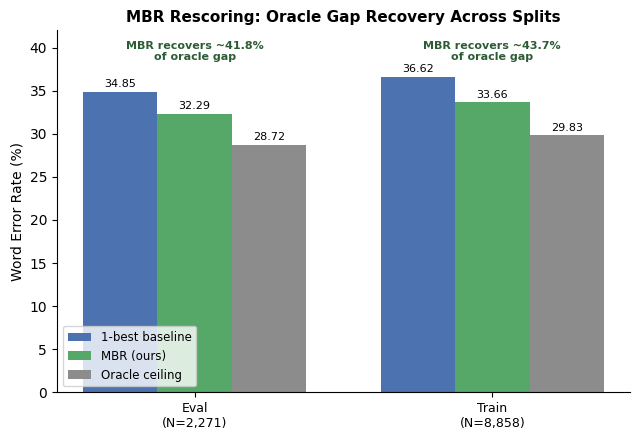
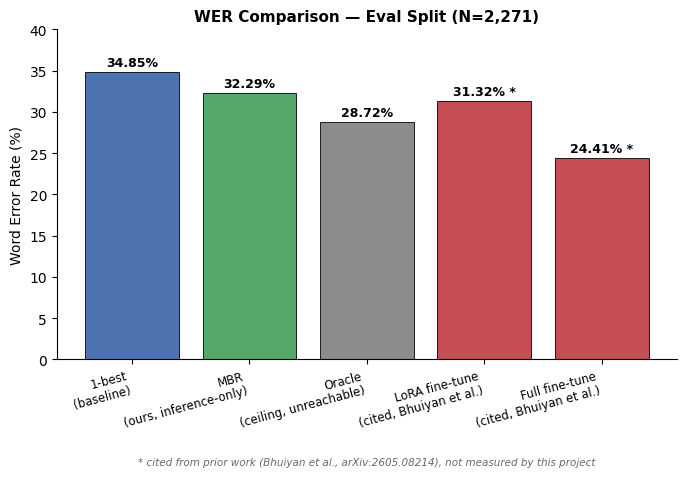

The matplotlib source for these figures, in order:
"""
Generates the two key figures for the report:
  1. wer_comparison.pdf — bar chart of all WER numbers (1-best, MBR, oracle,
     cited LoRA, cited full fine-tune) on the eval split.
  2. oracle_gap_recovery.pdf — shows how much of the oracle headroom MBR
     recovers, on both splits, side by side.

Run: python figures/make_charts.py
Outputs land in figures/ as 300dpi PNGs, ready to embed in the IEEE docx or
LaTeX draft.
"""

import matplotlib.pyplot as plt
import matplotlib
matplotlib.rcParams["font.family"] = "DejaVu Sans"  # safe default; swap for
                                                       # Times New Roman if
                                                       # your LaTeX/Word env
                                                       # has it installed
from pathlib import Path

OUT_DIR = Path("figures")
OUT_DIR.mkdir(exist_ok=True)

# ── Figure 1: WER comparison bar chart (eval split, your headline table) ───

methods = [
    "1-best\n(baseline)",
    "MBR\n(ours, inference-only)",
    "Oracle\n(ceiling, unreachable)",
    "LoRA fine-tune\n(cited, Bhuiyan et al.)",
    "Full fine-tune\n(cited, Bhuiyan et al.)",
]
wers = [34.85, 32.29, 28.72, 31.32, 24.41]
# color: your own results in one color family, cited/reference results in another
colors = ["#4C72B0", "#55A868", "#8C8C8C", "#C44E52", "#C44E52"]
is_cited = [False, False, False, True, True]

fig, ax = plt.subplots(figsize=(8, 5.5))
bars = ax.bar(methods, wers, color=colors, edgecolor="black", linewidth=0.6)

for bar, wer, cited in zip(bars, wers, is_cited):
    label = f"{wer:.2f}%" + (" *" if cited else "")
    ax.text(bar.get_x() + bar.get_width() / 2, bar.get_height() + 0.4,
             label, ha="center", va="bottom", fontsize=9, fontweight="bold")

ax.set_ylabel("Word Error Rate (%)", fontsize=10)
ax.set_ylim(0, 40)
ax.set_title("WER Comparison — Eval Split (N=2,271)", fontsize=11, fontweight="bold")
ax.spines["top"].set_visible(False)
ax.spines["right"].set_visible(False)
plt.setp(ax.get_xticklabels(), fontsize=8.5, rotation=15, ha="right")
plt.subplots_adjust(bottom=0.28)
ax.text(0.5, -0.32, "* cited from prior work (Bhuiyan et al., arXiv:2605.08214), not measured by this project",
        transform=ax.transAxes, ha="center", fontsize=7.5, style="italic", color="dimgray")

plt.savefig(OUT_DIR / "wer_comparison.pdf", dpi=300, bbox_inches="tight")
# ── Figure 2: Oracle gap recovery, side-by-side eval vs train ──────────────

splits = ["Eval\n(N=2,271)", "Train\n(N=8,858)"]
one_best = [34.85, 36.62]
mbr = [32.29, 33.66]
oracle = [28.72, 29.83]

fig, ax = plt.subplots(figsize=(6.5, 4.5))
x = range(len(splits))
width = 0.25

bars1 = ax.bar([i - width for i in x], one_best, width, label="1-best baseline", color="#4C72B0")
bars2 = ax.bar([i for i in x], mbr, width, label="MBR (ours)", color="#55A868")
bars3 = ax.bar([i + width for i in x], oracle, width, label="Oracle ceiling", color="#8C8C8C")

for bars in (bars1, bars2, bars3):
    for bar in bars:
        ax.text(bar.get_x() + bar.get_width() / 2, bar.get_height() + 0.3,
                 f"{bar.get_height():.2f}", ha="center", va="bottom", fontsize=8)

# annotate recovery percentage above each split's group
recovery_pct = ["~41.8%", "~43.7%"]
for i, pct in enumerate(recovery_pct):
    ax.text(i, 38.5, f"MBR recovers {pct}\nof oracle gap",
             ha="center", fontsize=8, fontweight="bold", color="#2b5c34")

ax.set_xticks(list(x))
ax.set_xticklabels(splits, fontsize=9)
ax.set_ylabel("Word Error Rate (%)", fontsize=10)
ax.set_ylim(0, 42)
ax.set_title("MBR Rescoring: Oracle Gap Recovery Across Splits", fontsize=11, fontweight="bold")
ax.legend(fontsize=8.5, loc="lower left")
ax.spines["top"].set_visible(False)
ax.spines["right"].set_visible(False)

plt.tight_layout()
plt.savefig(OUT_DIR / "oracle_gap_recovery.pdf", dpi=300, bbox_inches="tight")
plt.close()
print("✅ Saved figures/oracle_gap_recovery.pdf")

print("\nBoth figures saved to figures/ at 300dpi — ready to embed in the report.")
